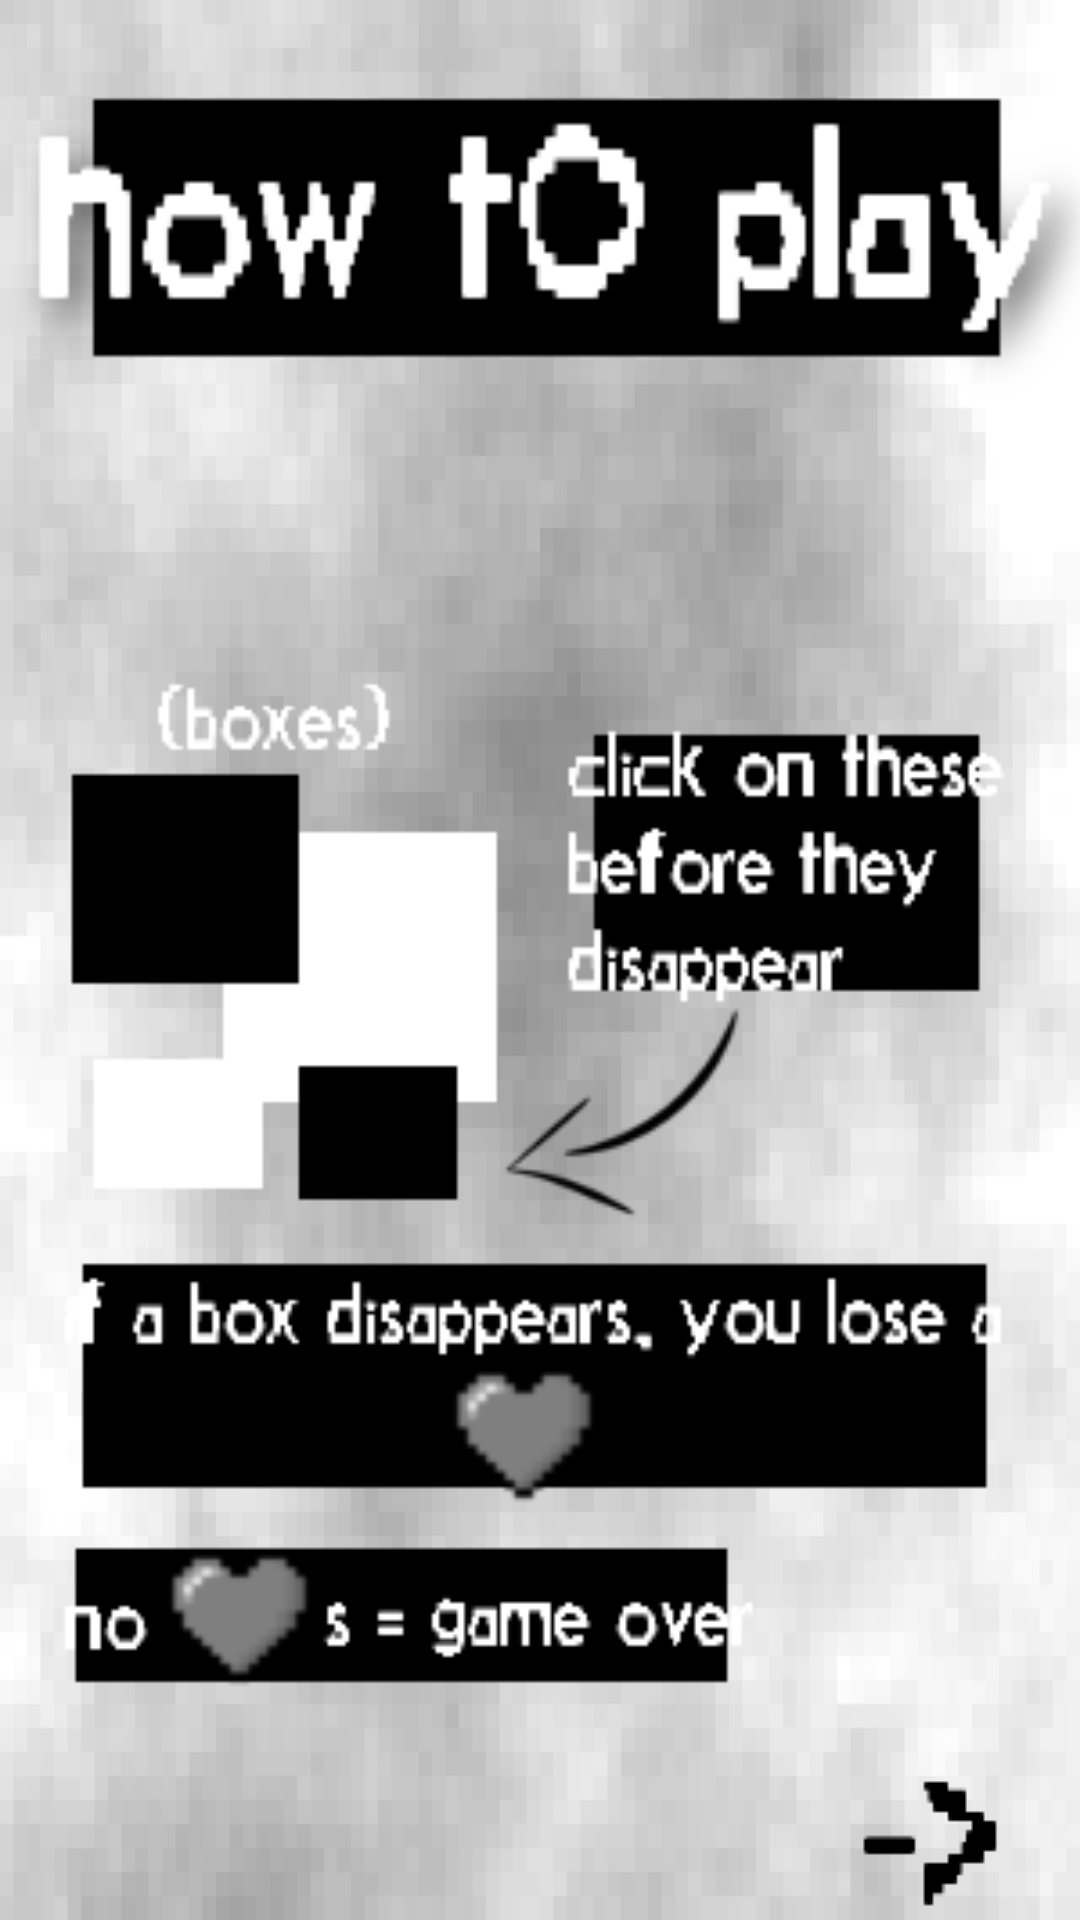

Produce the Android XML layout that renders to this screen, including the resource entries it uses.
<!-- AndroidManifest.xml: application theme AppTheme -->
<!-- res/layout/howtoplay.xml -->
<?xml version="1.0" encoding="utf-8"?>
<LinearLayout xmlns:android="http://schemas.android.com/apk/res/android"
    android:layout_width="match_parent"
    android:layout_height="match_parent"
    android:background="@drawable/pixelbackground2"
    android:weightSum="1"
    android:orientation="vertical">

    <ImageView
        android:layout_width="445dp"
        android:layout_height="138dp"
        android:id="@+id/imageView3"
        android:layout_gravity="center_horizontal"
        android:src="@drawable/howtoplay2" />

    <RelativeLayout
        android:layout_width="wrap_content"
        android:layout_height="wrap_content">
        <ImageView
            android:layout_width="match_parent"
            android:layout_height="match_parent"
            android:id="@+id/imageView4"
            android:layout_gravity="center_horizontal"
            android:src="@drawable/howtoplaydes1"
            android:layout_weight="0.60" />

        <ImageButton
            android:layout_width="100dp"
            android:layout_height="50dp"
            android:id="@+id/nextButton"
            android:src="@drawable/nextbutton"
            android:onClick="onClick2"
            android:background="@null"
            android:layout_alignParentBottom="true"
            android:layout_alignParentEnd="true" />
    </RelativeLayout>
</LinearLayout>
<!-- resources referenced by this layout -->
<resources>
  <!-- drawable howtoplay2: png bitmap (drawable, 4666 bytes) -->
  <!-- drawable howtoplaydes1: png bitmap (drawable, 13576 bytes) -->
  <!-- drawable nextbutton: png bitmap (drawable, 547 bytes) -->
  <!-- drawable pixelbackground2: png bitmap (drawable, 14127 bytes) -->
  <style name="AppTheme" parent="Theme.AppCompat.NoActionBar">
          
          <item name="colorPrimary">@color/colorPrimary</item>
          <item name="colorPrimaryDark">@color/colorPrimaryDark</item>
          <item name="colorAccent">@color/colorAccent</item>
      </style>
  <!-- not gathered from this repository: default colours our renderer supplied (Android Studio template values) -->
  <color name="colorPrimary">#FF6200EE</color>
  <color name="colorPrimaryDark">#FF3700B3</color>
  <color name="colorAccent">#FF03DAC5</color>
</resources>
